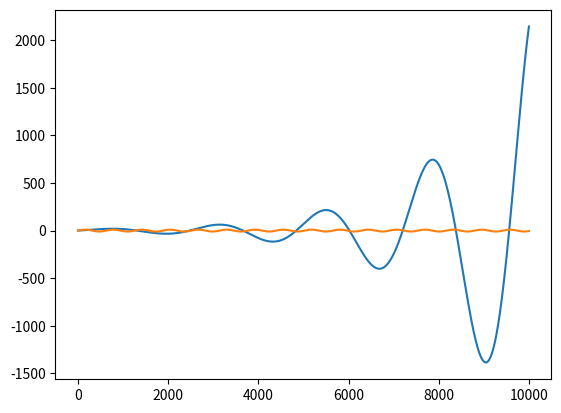

Source code (Python):
import numpy as np
from scipy.integrate import odeint
import math
import matplotlib.pyplot as plt

def odeint_eq(coords,time_range,params):
    rx, ry, px, py = coords
    B, dt = params
    
    derivs = [px + B*ry/2,py - B*rx/2,B*py/2 - rx*(B**2)/4,-B*px/2 - ry*(B**2)/4]
    return derivs

def euler(coords,time_range,params):
    rx, ry, px, py = coords
    B, dt = params
    qsoln = [[rx],[ry]]
    psoln = [[px],[py]]

    esoln = [(1/2)*(px**2 + py**2) - (B/2)*(py*rx-px*ry) + (B**2/8)*(rx**2 + ry**2)]
    for t in time_range:
        rx_n = rx + (px + B*ry/2)*dt
        ry_n = ry + (py - B*rx/2)*dt
        px_n = px - (-B*py/2 + rx*(B**2)/4)*dt
        py_n = py - (+B*px/2 + ry*(B**2)/4)*dt
        rx = rx_n; ry = ry_n;
        px = px_n; py = py_n
        
        qsoln[0].append(rx)
        qsoln[1].append(ry)
        psoln[0].append(px)
        psoln[1].append(py)
        esoln.append((1/2)*(px**2 + py**2) - (B/2)*(py*rx-px*ry) + (B**2/8)*(rx**2 + ry**2))
    return qsoln,psoln,esoln

def symplectic_pos(coords,time_range,params):
    rx, ry, px, py = coords
    B, h = params
    qsoln = [[rx],[ry]]
    psoln = [[px],[py]]
    esoln = [(1/2)*(px**2 + py**2) - (B/2)*(py*rx-px*ry) + (B**2/8)*(rx**2 + ry**2)]
    
    h = h/2
    for t in time_range:
        #rx_1 = (rx + px*h/2 + B*ry*h/4 + (B*py*h**2)/8)/(1 + ((B*h)**2)/16)
        #ry_1 = (ry + py*h/2 - B*rx*h/4 - (B*px*h**2)/8)/(1 + ((B*h)**2)/16)
        #px_2 = px - (-B*py/2 + rx_1*(B**2)/4)*dt
        #py_2 = py - (+B*px/2 + ry_1*(B**2)/4)*dt
        
        rx_1 = (rx + px*h/2 + B*ry*h/4 + (B*py*h**2)/8)/(1 + ((B*h)**2)/16)
        ry_1 = (ry + py*h/2 - B*rx*h/4 - (B*px*h**2)/8)/(1 + ((B*h)**2)/16)
        px_2 = (py + (B*h/4)*(py - B*rx_1/2) + (h/2)*((B/2)*(py - (h/2)*(B*px/2 + (B**2/2)*(ry_1))) - rx*B**2/4))/(1 + (h*B/4)**2) 
        py_2 = (px - (B*h/4)*(px + B*ry_1/2) - (h/2)*((B/2)*(px + (h/2)*(B*py/2 - (B**2/2)*(rx_1))) + ry*B**2/4))/(1 + (h*B/4)**2)
        
        rx_2 = rx_1 + (h/2)*(px_2 + ry_1*B/2)
        ry_2 = ry_1 + (h/2)*(py_2 + rx_1*B/2)

        rx = rx_2; ry = ry_2;
        px = px_2; py = py_2;
        
        qsoln[0].append(rx)
        qsoln[1].append(ry)
        psoln[0].append(px)
        psoln[1].append(py)
        esoln.append((1/2)*(px**2 + py**2) - (B/2)*(py*rx-px*ry) + (B**2/8)*(rx**2 + ry**2))
    
    return qsoln, psoln, esoln

rx, ry = [0,0]
px, py = [1 ,0]

B = 0.1; dt = 0.1;

coords = [rx,ry,px,py]
params = [B,dt]

time_range = np.arange(0,10000*dt,dt)

qsoln, psoln, esoln = symplectic_pos(coords,time_range,params)
osoln = odeint(odeint_eq, coords, time_range, args=(params,)) 

a = list(map(lambda t: math.pi/2 - t/10, time_range))
x = list(map(lambda t: 10*math.cos(t),a))
y = list(map(lambda t: 10*math.sin(t)-10,a))

time = np.arange(0,len(qsoln))
H_ode = list(map(lambda i: osoln[2][i]**2 + osoln[3][i]**2 - (B/2)*(osoln[2][i]*osoln[1][i] - osoln[3][i]*osoln[0][i]) +(B**2 / 8)*(osoln[0][i]**2 + osoln[1][i]**2),time))
H_sym = list(map(lambda i: psoln[0][i]**2 + psoln[1][i]**2 - (B/2)*(psoln[0][i]*qsoln[1][i] - psoln[1][i]*qsoln[0][i]) +(B**2 / 8)*(qsoln[0][i]**2 + qsoln[1][i]**2),time))

fig = plt.figure()
ax = fig.gca()
ax.plot(qsoln[0])
ax.plot(osoln.transpose().tolist()[0])
#ax.plot(y)
#ax.plot(time,osoln.transpose().tolist()[0],time,qsoln[0])
plt.show()

